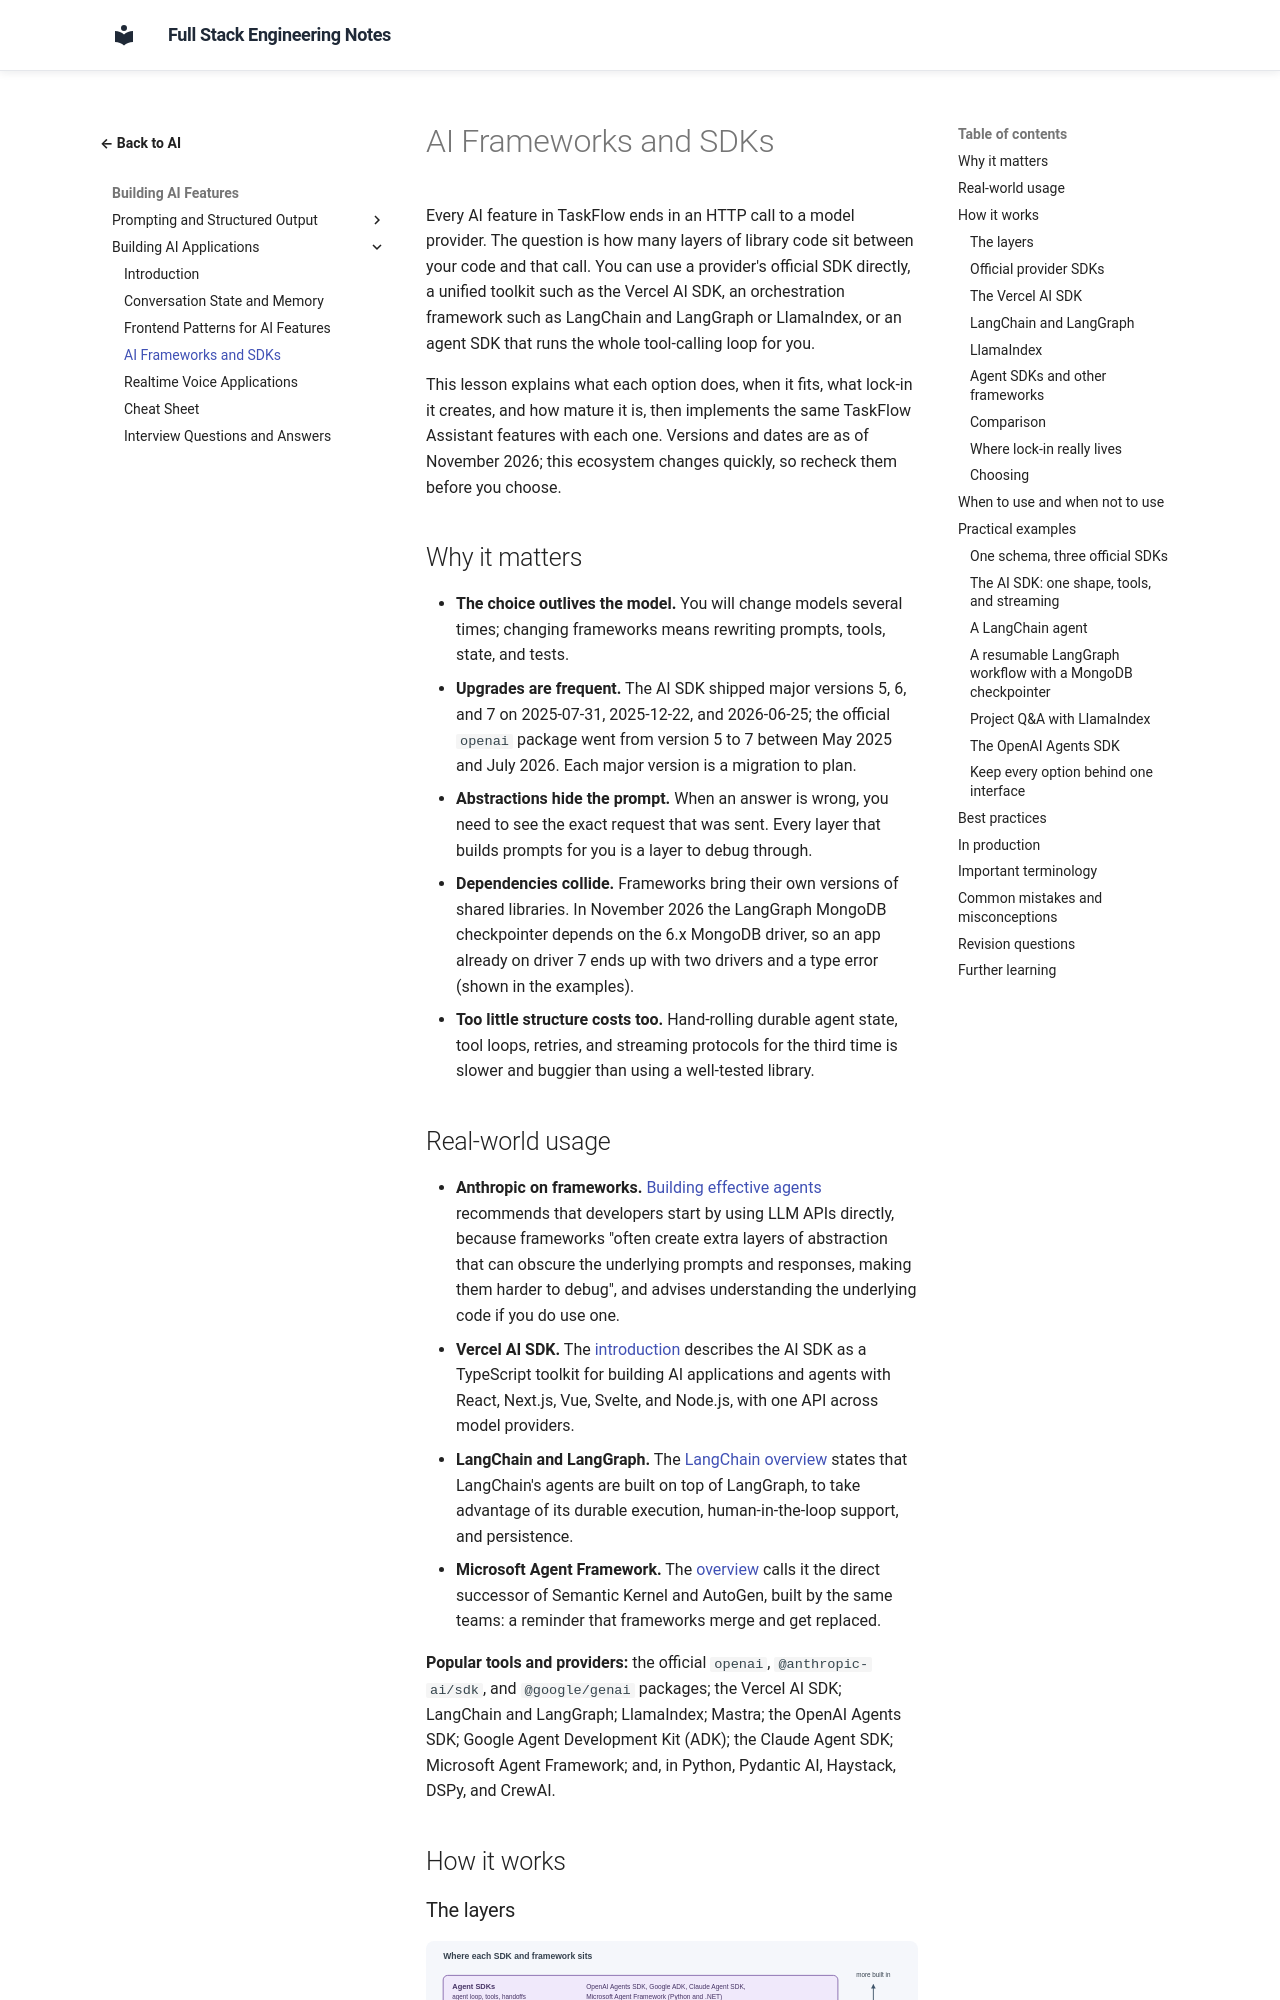

repository: murthy-satti/fullstack-notes · page: 06-ai-and-machine-learning/building-ai-applications/ai-frameworks-and-sdks/index.html · generator: mkdocs

# AI Frameworks and SDKs

Every AI feature in TaskFlow ends in an HTTP call to a model provider. The
question is how many layers of library code sit between your code and
that call. You can use a provider's official SDK directly, a unified
toolkit such as the Vercel AI SDK, an orchestration framework such as
LangChain and LangGraph or LlamaIndex, or an agent SDK that runs the
whole tool-calling loop for you.

This lesson explains what each option does, when it fits, what lock-in it
creates, and how mature it is, then implements the same TaskFlow
Assistant features with each one. Versions and dates are as of November
2026; this ecosystem changes quickly, so recheck them before you choose.

## Why it matters

- **The choice outlives the model.** You will change models several
  times; changing frameworks means rewriting prompts, tools, state, and
  tests.
- **Upgrades are frequent.** The AI SDK shipped major versions 5, 6, and
  7 on 2025-07-31, 2025-12-22, and 2026-06-25; the official `openai`
  package went from version 5 to 7 between May 2025 and July 2026. Each
  major version is a migration to plan.
- **Abstractions hide the prompt.** When an answer is wrong, you need to
  see the exact request that was sent. Every layer that builds prompts
  for you is a layer to debug through.
- **Dependencies collide.** Frameworks bring their own versions of shared
  libraries. In November 2026 the LangGraph MongoDB checkpointer depends
  on the 6.x MongoDB driver, so an app already on driver 7 ends up with
  two drivers and a type error (shown in the examples).
- **Too little structure costs too.** Hand-rolling durable agent state,
  tool loops, retries, and streaming protocols for the third time is
  slower and buggier than using a well-tested library.

## Real-world usage

- **Anthropic on frameworks.**
  [Building effective agents](https://www.anthropic.com/research/building-effective-agents)
  recommends that developers start by using LLM APIs directly, because
  frameworks "often create extra layers of abstraction that can obscure
  the underlying prompts and responses, making them harder to debug", and
  advises understanding the underlying code if you do use one.
- **Vercel AI SDK.** The
  [introduction](https://ai-sdk.dev/docs/introduction) describes the AI SDK
  as a TypeScript toolkit for building AI applications and agents with
  React, Next.js, Vue, Svelte, and Node.js, with one API across model
  providers.
- **LangChain and LangGraph.** The
  [LangChain overview](https://docs.langchain.com/oss/javascript/langchain/overview)
  states that LangChain's agents are built on top of LangGraph, to take
  advantage of its durable execution, human-in-the-loop support, and
  persistence.
- **Microsoft Agent Framework.** The
  [overview](https://learn.microsoft.com/en-us/agent-framework/overview/)
  calls it the direct successor of Semantic Kernel and AutoGen, built by
  the same teams: a reminder that frameworks merge and get replaced.

**Popular tools and providers:** the official `openai`,
`@anthropic-ai/sdk`, and `@google/genai` packages; the Vercel AI SDK;
LangChain and LangGraph; LlamaIndex; Mastra; the OpenAI Agents SDK; Google
Agent Development Kit (ADK); the Claude Agent SDK; Microsoft Agent
Framework; and, in Python, Pydantic AI, Haystack, DSPy, and CrewAI.

## How it works
